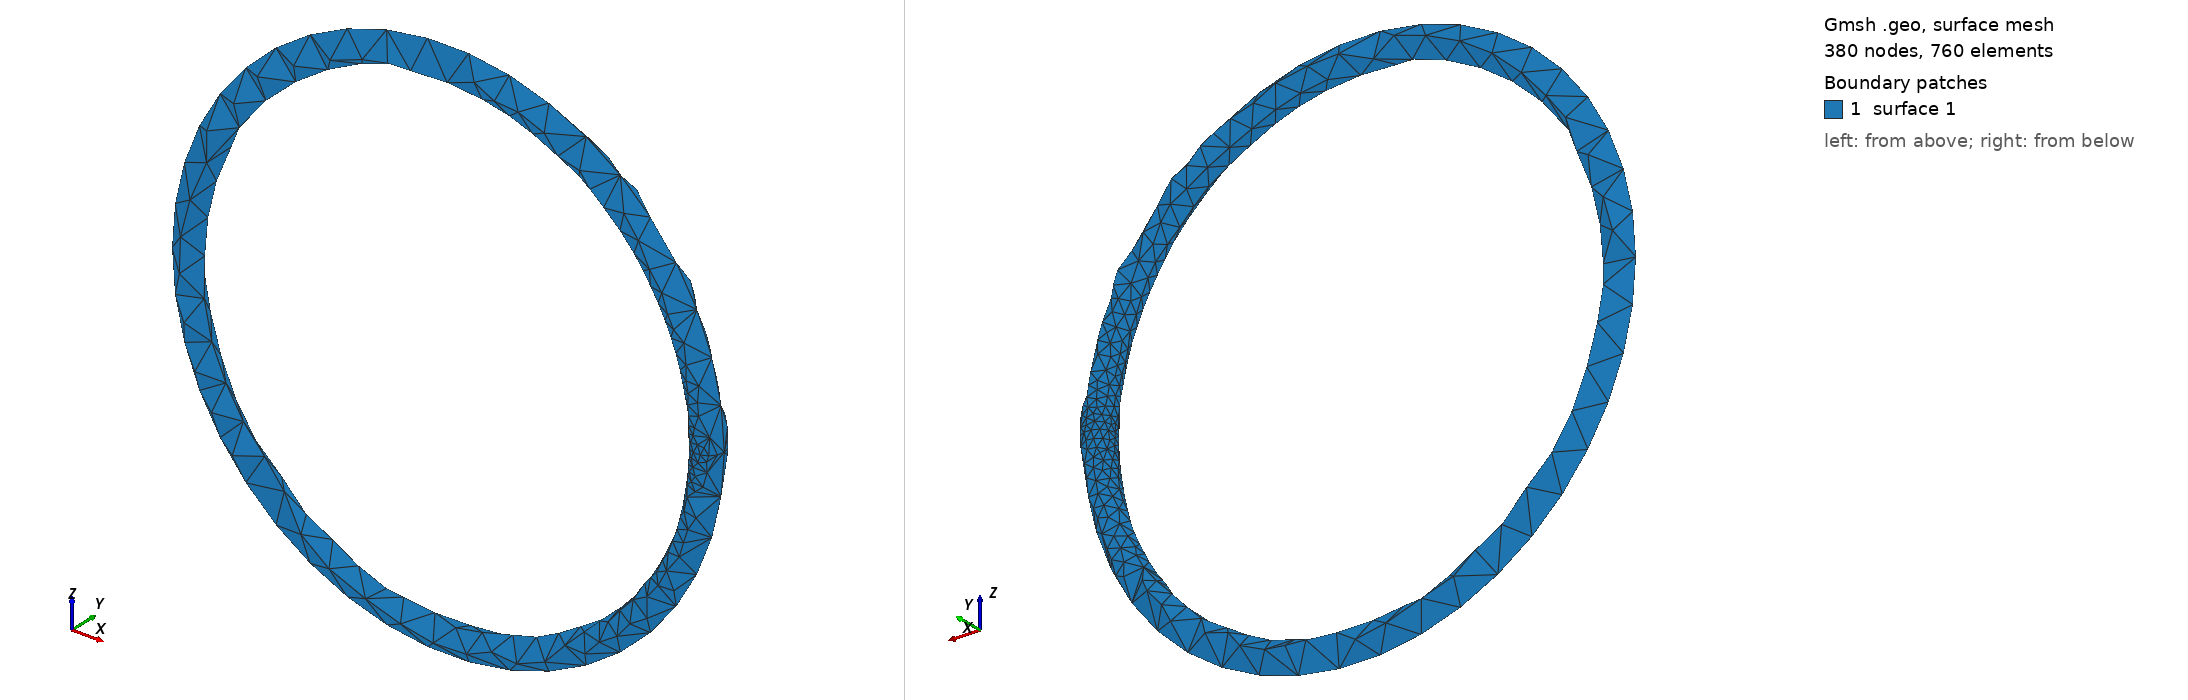

Gmsh geometry script, surface-meshed: 380 nodes, 760 surface elements. Boundary patches (legend numbers): 1 surface 1. Left view from above one corner, right view from below the opposite corner. The script declares no physical surfaces, so the legend lists its geometric surfaces. The drawing asked Gmsh for element sizes between 1% and 20% of the model's largest extent; the script's own settings can give other sizes.

=== wheel_lite.geo (drawn) ===
// Gmsh project created on Fri Dec 10 15:26:12 2021
SetFactory("OpenCASCADE");
//+
SetFactory("OpenCASCADE");
//+
SetFactory("OpenCASCADE");
//+
SetFactory("Built-in");
//+
SetFactory("OpenCASCADE");
Torus(1) = {0, 0, 0, 330, 20, 2*Pi};
//+
Rotate {{1, 0, 0}, {0, 0, 0}, Pi/2} {
  Volume{1}; 
}
